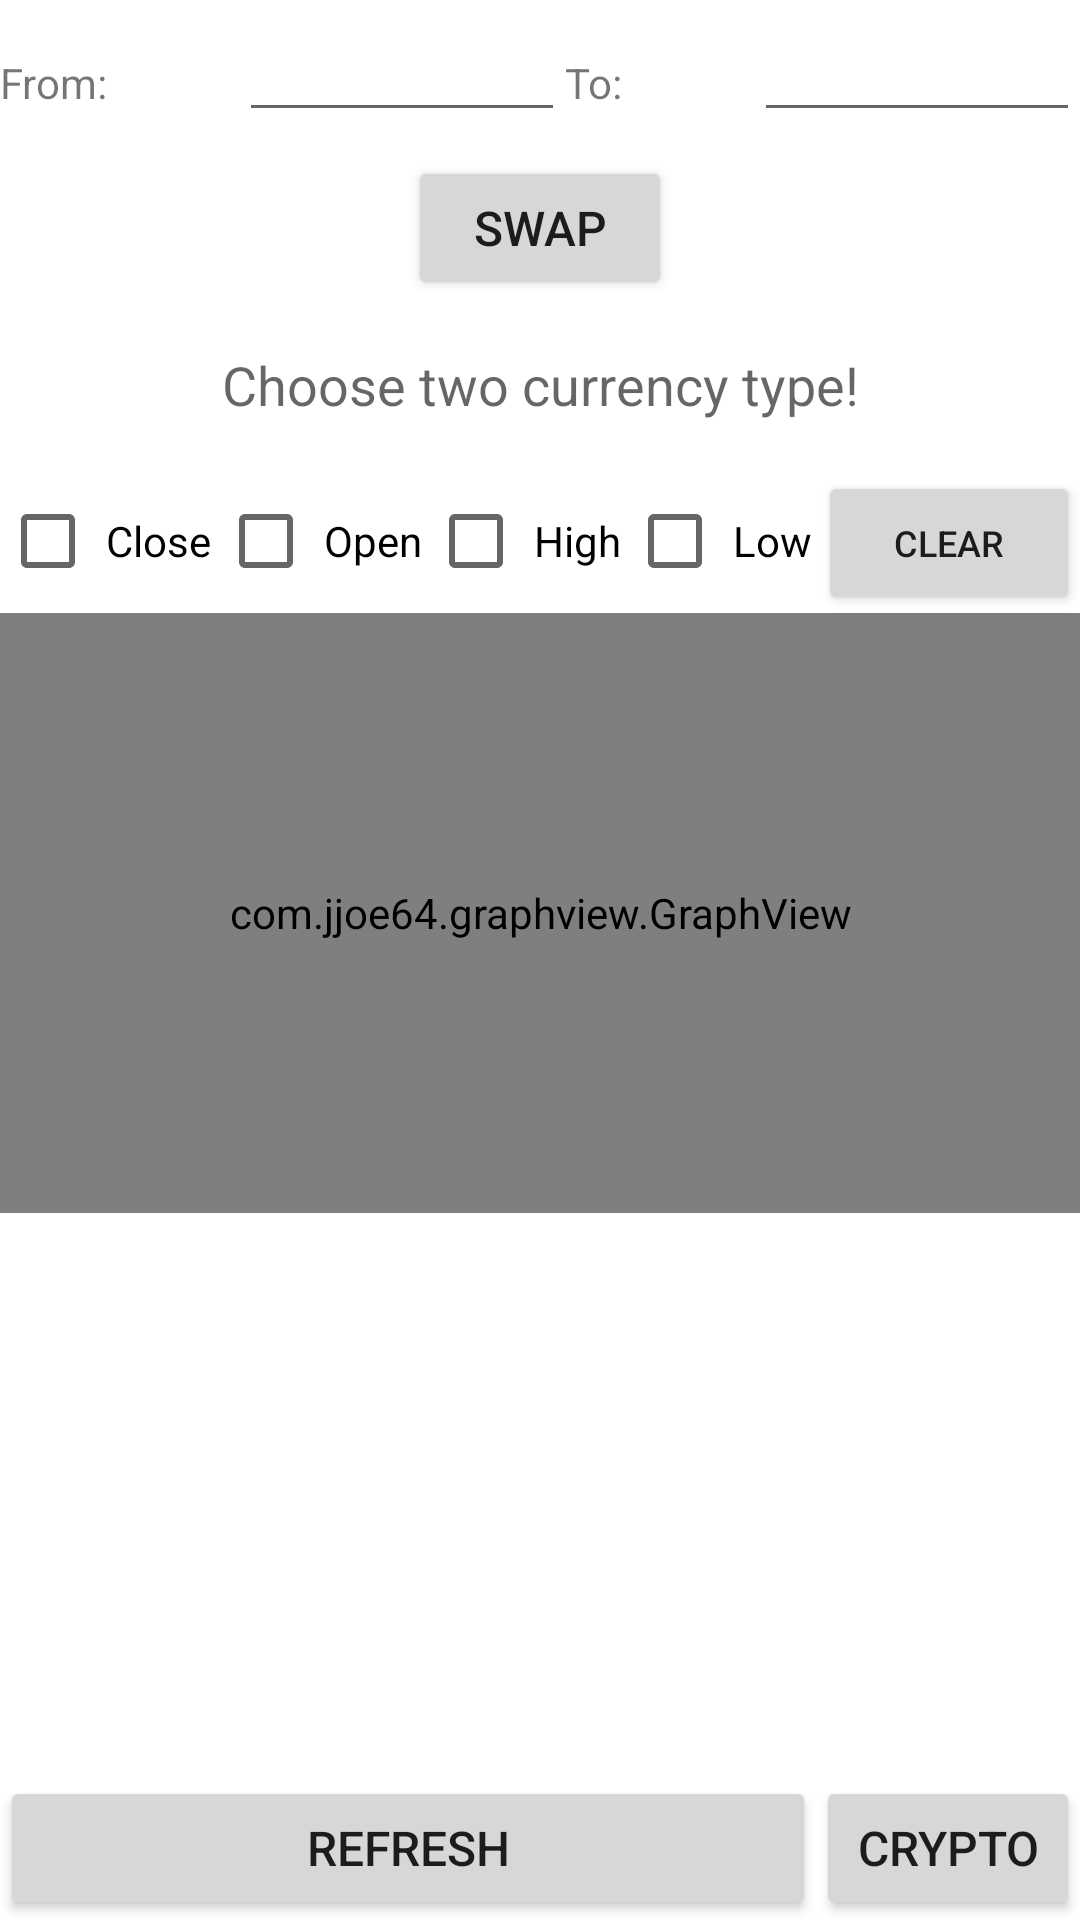

Reconstruct the res/layout file that produces this screen, plus the resources it refers to.
<!-- AndroidManifest.xml: application theme Theme.MyApplication -->
<!-- res/layout/activity_main.xml -->
<?xml version="1.0" encoding="utf-8"?>
<androidx.constraintlayout.widget.ConstraintLayout xmlns:android="http://schemas.android.com/apk/res/android"
    xmlns:app="http://schemas.android.com/apk/res-auto"
    xmlns:tools="http://schemas.android.com/tools"
    android:layout_width="match_parent"
    android:layout_height="match_parent"
    tools:context=".MainActivity">

    <LinearLayout
        android:id="@+id/linearLayout2"
        android:layout_width="match_parent"
        android:layout_height="wrap_content"
        android:layout_marginTop="8dp"
        android:gravity="center_horizontal"
        android:orientation="horizontal"
        app:layout_constraintEnd_toEndOf="parent"
        app:layout_constraintStart_toStartOf="parent"
        app:layout_constraintTop_toTopOf="parent">

        <TextView
            android:id="@+id/textView4"
            android:layout_width="wrap_content"
            android:layout_height="wrap_content"
            android:layout_weight="0.5"
            android:text="From:" />

        <AutoCompleteTextView
            android:id="@+id/autoCompleteTextView2"
            android:layout_width="wrap_content"
            android:layout_height="wrap_content"
            android:layout_weight="1"
            android:textSize="14sp" />

        <TextView
            android:id="@+id/textView5"
            android:layout_width="wrap_content"
            android:layout_height="wrap_content"
            android:layout_weight="0.5"
            android:text="To:" />

        <AutoCompleteTextView
            android:id="@+id/autoCompleteTextView"
            android:layout_width="wrap_content"
            android:layout_height="wrap_content"
            android:layout_weight="1"
            android:textSize="14sp" />
    </LinearLayout>

    <LinearLayout
        android:id="@+id/linearLayout3"
        android:layout_width="match_parent"
        android:layout_height="wrap_content"
        android:layout_marginTop="16dp"
        android:orientation="horizontal"
        app:layout_constraintEnd_toEndOf="parent"
        app:layout_constraintStart_toStartOf="parent"
        app:layout_constraintTop_toBottomOf="@+id/swapButton">

        <TextView
            android:id="@+id/textView2"
            android:layout_width="match_parent"
            android:layout_height="wrap_content"
            android:layout_weight="1"
            android:gravity="center"
            android:hint="@string/reminder"
            android:textSize="18sp" />
    </LinearLayout>

    <Button
        android:id="@+id/swapButton"
        android:layout_width="wrap_content"
        android:layout_height="wrap_content"
        android:layout_marginTop="8dp"
        android:text="Swap"
        android:textSize="16sp"
        app:cornerRadius="20dp"
        app:icon="@android:drawable/ic_popup_sync"
        app:iconSize="20dp"
        app:layout_constraintEnd_toEndOf="parent"
        app:layout_constraintStart_toStartOf="parent"
        app:layout_constraintTop_toBottomOf="@+id/linearLayout2"
        app:strokeColor="#ADEFD1FF"
        app:strokeWidth="2dp" />

    <LinearLayout
        android:id="@+id/linearLayout"
        android:layout_width="match_parent"
        android:layout_height="wrap_content"
        android:layout_marginTop="16dp"
        android:orientation="vertical"
        app:layout_constraintTop_toBottomOf="@+id/linearLayout3">

        <LinearLayout
            android:layout_width="match_parent"
            android:layout_height="match_parent"
            android:orientation="horizontal">

            <CheckBox
                android:id="@+id/checkBox"
                android:layout_width="wrap_content"
                android:layout_height="wrap_content"
                android:layout_weight="1"
                android:fadingEdge="vertical"
                android:text=" Close " />

            <CheckBox
                android:id="@+id/checkBox2"
                android:layout_width="wrap_content"
                android:layout_height="wrap_content"
                android:layout_weight="1"
                android:text=" Open " />

            <CheckBox
                android:id="@+id/checkBox3"
                android:layout_width="wrap_content"
                android:layout_height="wrap_content"
                android:layout_weight="1"
                android:text=" High " />

            <CheckBox
                android:id="@+id/checkBox4"
                android:layout_width="wrap_content"
                android:layout_height="wrap_content"
                android:layout_weight="1"
                android:text=" Low " />

            <Button
                android:id="@+id/button"
                android:layout_width="wrap_content"
                android:layout_height="wrap_content"
                android:layout_weight="0.5"
                android:text="Clear"
                android:textSize="12sp"
                app:cornerRadius="20dp"
                app:strokeColor="#ADEFD1FF"
                app:strokeWidth="2dp" />

        </LinearLayout>

        <com.jjoe64.graphview.GraphView
            android:id="@+id/graph"
            android:layout_width="match_parent"
            android:layout_height="200dip"
            app:seriesType="line" />
    </LinearLayout>

    <LinearLayout
        android:layout_width="match_parent"
        android:layout_height="wrap_content"
        android:orientation="horizontal"
        app:layout_constraintBottom_toBottomOf="parent"
        app:layout_constraintEnd_toEndOf="parent"
        app:layout_constraintStart_toStartOf="parent">

        <Button
            android:id="@+id/refreshButton"
            android:layout_width="wrap_content"
            android:layout_height="wrap_content"
            android:layout_weight="1"
            android:text="Refresh"
            android:textSize="16sp"
            app:cornerRadius="20dp"
            app:icon="@android:drawable/ic_menu_search"
            app:iconSize="20dp"
            app:strokeColor="#ADEFD1FF"
            app:strokeWidth="2dp" />

        <Button
            android:id="@+id/button2"
            android:layout_width="wrap_content"
            android:layout_height="wrap_content"
            android:text="Crypto"
            android:textSize="16sp"
            app:cornerRadius="20dp"
            app:strokeColor="#ADEFD1FF"
            app:strokeWidth="2dp" />
    </LinearLayout>


</androidx.constraintlayout.widget.ConstraintLayout>
<!-- resources referenced by this layout -->
<resources>
  <string name="reminder">Choose two currency type!</string>
  <style name="Theme.MyApplication" parent="Theme.MaterialComponents.DayNight.DarkActionBar">
          
          <item name="colorPrimary">@color/Lapis_Blue</item>
          <item name="colorPrimaryVariant">@color/Midnight_Blue</item>
          <item name="colorOnPrimary">@color/AntiqueWhite</item>
          
          <item name="colorSecondary">@color/Teal</item>
          <item name="colorSecondaryVariant">@color/Tea_Green</item>
          <item name="colorOnSecondary">@color/Black</item>
          
          <item name="android:statusBarColor" tools:targetApi="l">?attr/colorPrimaryVariant</item>
          
      </style>
  <color name="Lapis_Blue">#15317E</color>
  <color name="Midnight_Blue">#151B54</color>
  <color name="AntiqueWhite">#FAEBD7</color>
  <color name="Teal">#008080</color>
  <color name="Tea_Green">#CCFB5D</color>
  <color name="Black">#000000</color>
</resources>
